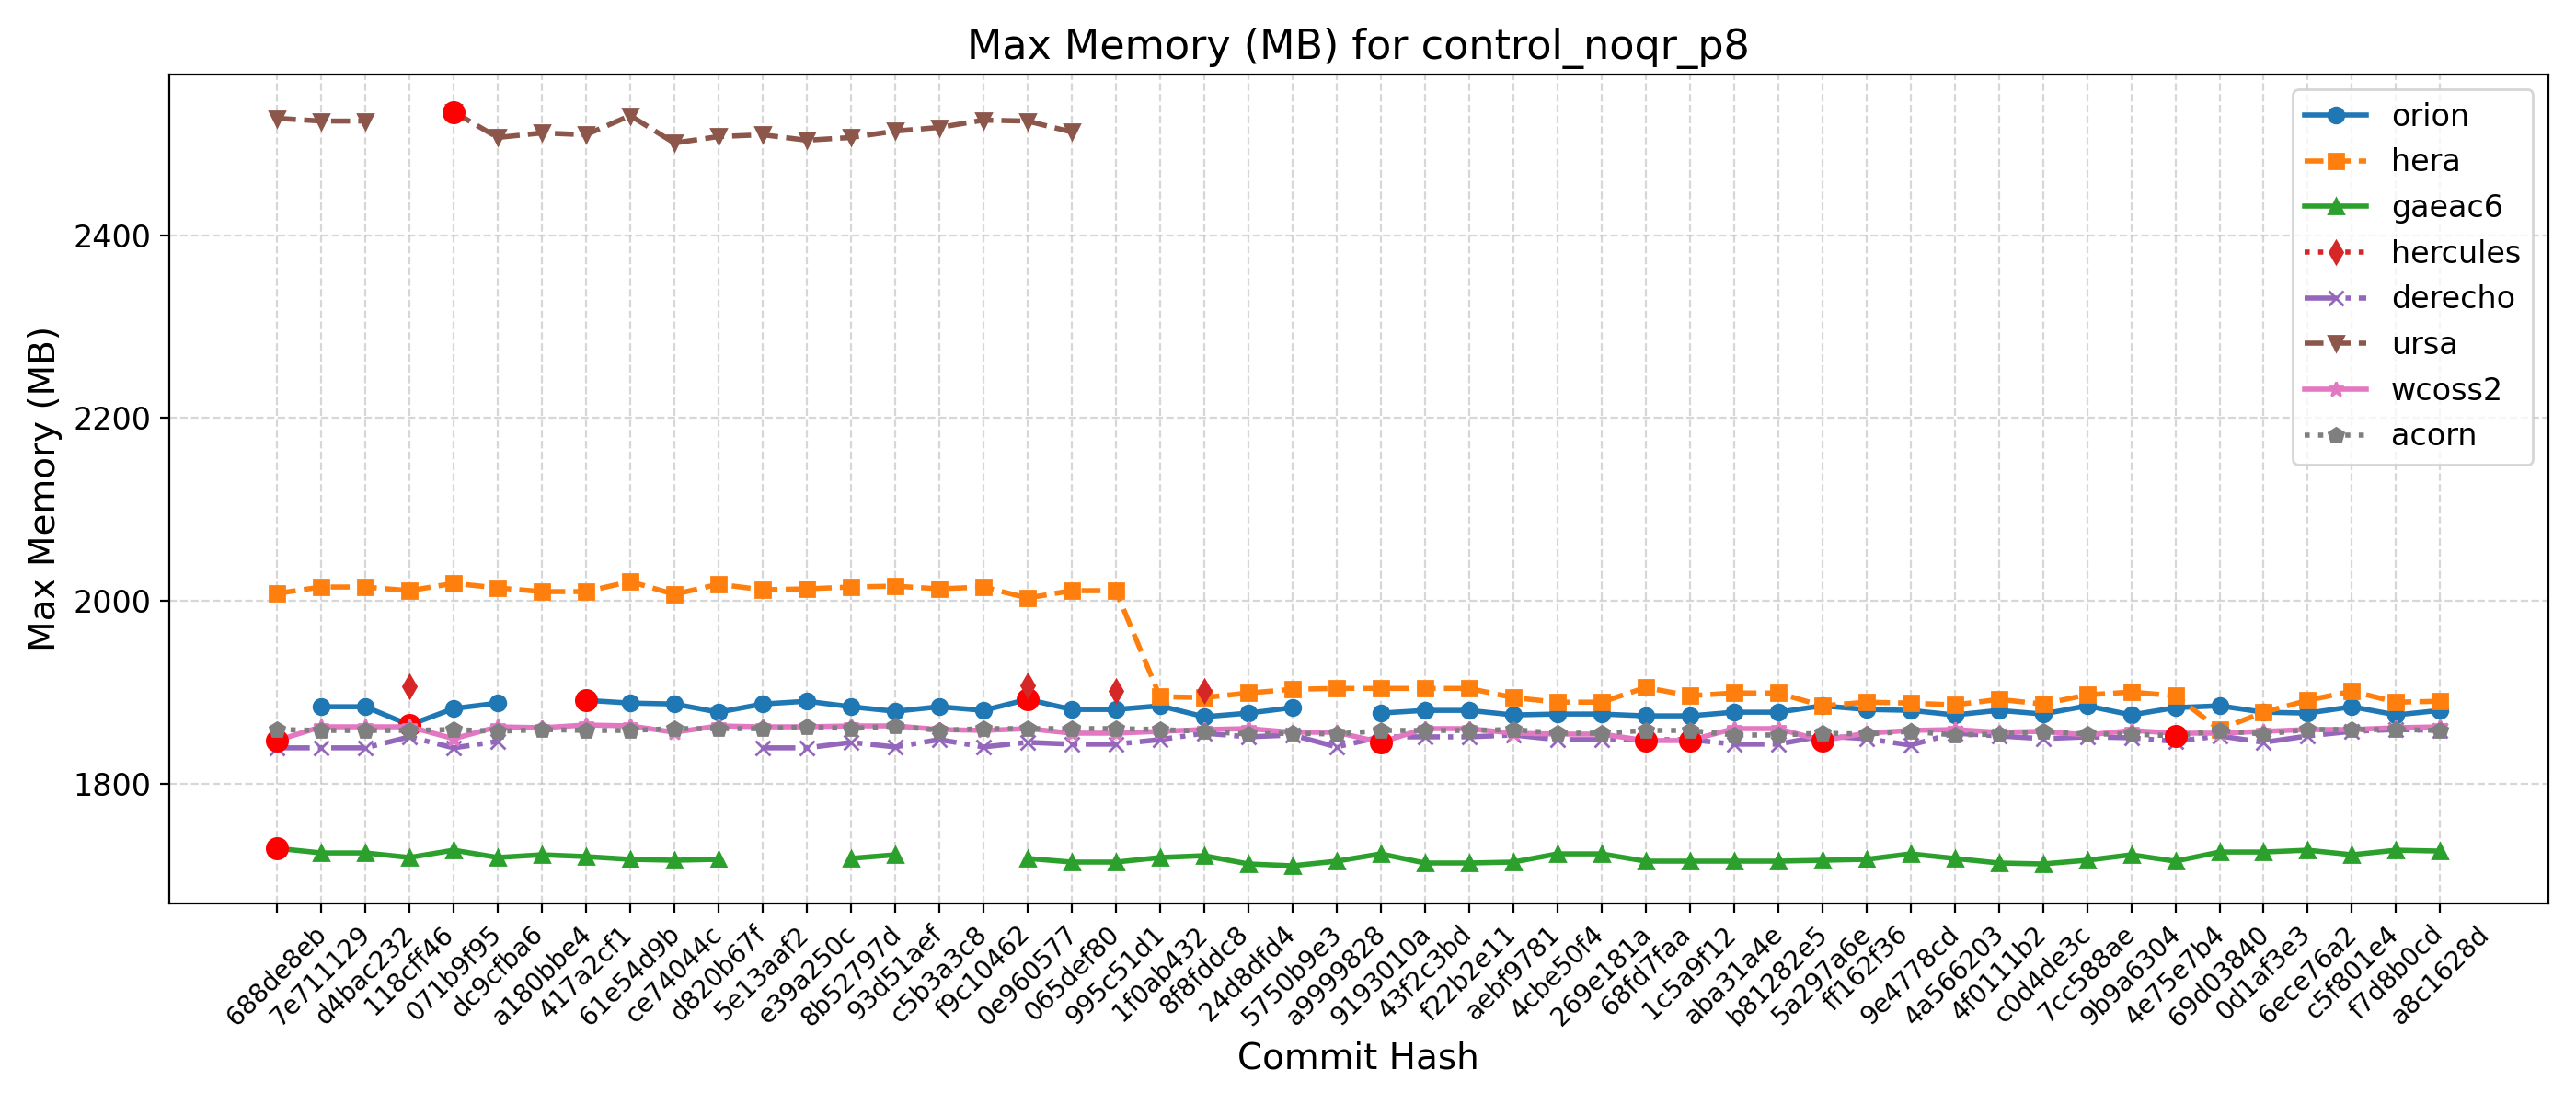

Source data for this figure (header and first rows):
Hash, Date, Message, orion, hera, gaeac6, hercules, derecho, ursa, wcoss2, acorn
688de8eb, 2025-09-04, Fix default cdmbgwd settings (#2788), , 2008, 1729, , 1839, 2528, 1847, 1859
7e711129, 2025-09-02, Use container with spack stack 1.9.2 (#2…, 1884, 2015, 1724, , 1839, 2525, 1862, 1858
d4bac232, 2025-08-29, MPAS dycore + Atmosphere Generalization …, 1884, 2015, 1724, , 1839, 2525, 1862, 1858
118cff46, 2025-08-25, Add FV3 grid mask for regional domains t…, 1864, 2011, 1719, 1906, 1851, , 1862, 1858
071b9f95, 2025-08-22, Fix Restart IAU and Ultra-Low Reproducib…, 1882, 2019, 1727, , 1839, 2535, 1849, 1859
dc9cfba6, 2025-08-19, Update CICE through 2025-07 and switch t…, 1888, 2014, 1719, , 1846, 2507, 1862, 1857
a180bbe4, 2025-08-15, FV3: Fix Prate_avg and UPP call freq + F…, , 2010, 1722, , , 2512, 1861, 1859
417a2cf1, 2025-08-13, Fix conus13km tests restart and decompos…, 1891, 2010, 1720, , , 2510, 1864, 1858
61e54d9b, 2025-08-11, Add two-way ocean-wave coupling feature …, 1888, 2021, 1717, , , 2531, 1863, 1858
ce74044c, 2025-08-06, Create a user-friendly "process model" t…, 1887, 2007, 1716, , , 2501, 1856, 1860
d820b67f, 2025-08-01, Update GOCART to v2.4.3 (#2819), 1878, 2018, 1717, , , 2508, 1863, 1860
5e13aaf2, 2025-07-29, Update DATM meshes and switch to bilinea…, 1887, 2012, , , 1839, 2510, 1862, 1860
e39a250c, 2025-07-24, Update FV3 hash to include UPP ss192/Urs…, 1890, 2013, , , 1839, 2504, 1862, 1862
8b52797d, 2025-07-21, Combination of 2684,2707,2771 (MERRA2 3-…, 1884, 2015, 1718, , 1845, 2507, 1863, 1860
93d51aef, 2025-07-17, Exporting Canopy Variables from AQM to F…, 1879, 2016, 1722, , 1840, 2514, 1863, 1863
c5b3a3c8, 2025-07-14, GFDLMP-v3 and TEMPO MP microphysics (#25…, 1884, 2013, , , 1848, 2518, 1859, 1858
f9c10462, 2025-07-11, Combination of several CCPP-physics PRs …, 1880, 2015, , , 1840, 2526, 1858, 1860
0e960577, 2025-07-09, Combination #2777 (maintask writes CMEPS…, 1892, 2003, 1718, 1907, 1845, 2525, 1860, 1860
065def80, 2025-07-07, Port UFS-WM to Ursa (#2471), 1881, 2011, 1714, , 1843, 2513, 1855, 1860
995c51d1, 2025-07-03, Upgrade UFS-WM to spack-stack/1.9.2 (#26…, 1881, 2011, 1714, 1901, 1843, , 1855, 1860
1f0ab432, 2025-07-01, Reduce WW3 memory use (#2624), 1885, 1895, 1719, , 1848, , 1857, 1859
8f8fddc8, 2025-06-30, Bring in scale-aware 3DTKE related chang…, 1873, 1894, 1721, 1901, 1855, , 1859, 1857
24d8dfd4, 2025-06-26, Slight modification in orographic gravit…, 1877, 1899, 1712, , 1851, , 1860, 1854
5750b9e3, 2025-06-20, gcycle update (#2747), 1883, 1903, 1710, , 1853, , 1856, 1855
a9999828, 2025-06-12, Add a new parameter in dycore to control…, , 1904, 1715, , 1840, , 1856, 1854
9193010a, 2025-06-06, In Noah-MP, set zero for canopy liquid a…, 1877, 1904, 1723, , 1851, , 1845, 1858
43f2c3bd, 2025-06-04, Urgent Documentation Update for HSD Capa…, 1880, 1904, 1713, , 1851, , 1860, 1858
f22b2e11, 2025-06-02, Bug fix for surface roughness calculatio…, 1880, 1904, 1713, , 1851, , 1860, 1858
aebf9781, 2025-05-27, Fix bug to improve wave initialization b…, 1875, 1894, 1714, , 1853, , 1855, 1859
4cbe50f4, 2025-05-23, Add idealized, regional tropical cyclone…, 1876, 1889, 1723, , 1848, , 1854, 1855
269e181a, 2025-05-23, Add GFSv17 IAU restart tests without wav…, 1876, 1889, 1723, , 1848, , 1854, 1855
68fd7faa, 2025-05-15, Enable Hera, Hercules Gnu tests: cpld_de…, 1874, 1905, 1715, , 1848, , 1847, 1858
1c5a9f12, 2025-05-09, Add "ultra low" coupled configurations t…, 1874, 1896, 1715, , 1848, , 1847, 1858
aba31a4e, 2025-05-06, Resolve miscellaneous WM issues and upda…, 1878, 1899, 1715, , 1843, , 1860, 1853
b81282e5, 2025-05-05, Switch to vector remapping and bilinear …, 1878, 1899, 1715, , 1843, , 1860, 1853
5a297a6e, 2025-05-02, improve coupled model startup cost for w…, 1885, 1885, 1716, , 1852, , 1847, 1855
ff162f36, 2025-05-01, NSSL MP scheme updates + Stochastic Phys…, 1881, 1889, 1717, , 1849, , 1855, 1854
9e4778cd, 2025-04-25, Loosen restriction on optional arguments…, 1880, 1888, 1723, , 1842, , 1858, 1857
4a566203, 2025-04-23, CMake Atmosphere Dycore Generalization +…, 1875, 1886, 1718, , 1855, , 1859, 1853
4f0111b2, 2025-04-21, Add CMEPS log file at restart write; IAU…, 1880, 1892, 1713, , 1852, , 1856, 1854
c0d4de3c, 2025-04-18, Update mom6 to its main repository 20250…, 1876, 1887, 1712, , 1849, , 1857, 1857
7cc588ae, 2025-04-16, Add PIO configuration variables for CMEP…, 1885, 1897, 1716, , 1851, , 1853, 1854
9b9a6304, 2025-04-11, Memcheck fixes (#2655), 1875, 1900, 1722, , 1850, , 1858, 1854
4e75e7b4, 2025-04-10, Update upp submodule to the latest UPP (…, 1883, 1896, 1715, , 1846, , 1855, 1852
69d03840, 2025-04-07, Use ESMF Redist instead of Remap for FV3…, 1885, 1859, 1725, , 1852, , 1855, 1858
0d1af3e3, 2025-04-02, Convert GFS DDTs from blocked data struc…, 1878, 1878, 1725, , 1845, , 1857, 1854
6ece76a2, 2025-03-28, Update WW3  by merging develop  as of 20…, 1877, 1891, 1727, , 1852, , 1859, 1859
c5f801e4, 2025-03-27, Sync CDEPS and CMEPS to ESCOMP (#2664), 1884, 1901, 1722, , 1857, , 1859, 1859
f7d8b0cd, 2025-03-26, Add support for FV3 native grid (cubed s…, 1875, 1889, 1727, , 1859, , 1861, 1859
a8c1628d, 2025-03-24, Introduce prognostic updraft velocity to…, 1880, 1890, 1726, , 1858, , 1862, 1858
